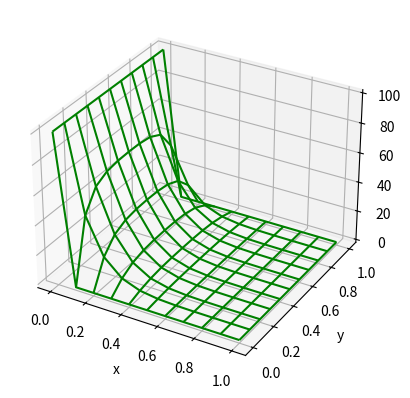

Python code for this plot:
import numpy as np

#### Setting 
X_LEN = 1.0
Y_LEN = 1.0
Cell_I = 10
Cell_J = 10
deltaT = 0.01
#### Initial Condition
rhoc = 1.0
k = 0.1
####
I = Cell_I+1
J = Cell_J+1
deltaX = X_LEN / Cell_I
deltaY = Y_LEN / Cell_J
####

def initialGrid():
    tn = np.zeros([I, J])
    tn = SetBoundary(tn)
    return tn

def PringGrid(T):
    with np.printoptions(precision=3, suppress=True):
        print(np.flipud(T.T))

def indexA2T(i, j):
    """
    Index from A_25_25 to T_5_5
    """
    pass

def indexT2A(i, j):
    """
    Index from T_5_5 to A_25_25
    """
    index = i*(J)+ j
    return index
    

def initialA():
    """
    A would scale from T00->T0J->T10->T1J->...->TI0->TIJ
    """
    size = I * J
    s = k * deltaT/rhoc

    A = np.zeros([size, size])
    A = setABoundary(A)

    ## Deal with inner voxcel
    for i in range(1, I-1):
        for j in range(1, J-1):
            ind_ij = indexT2A(i, j)
            ind_r = indexT2A(i+1, j)
            ind_l = indexT2A(i-1, j)
            ind_t = indexT2A(i, j+1)
            ind_b = indexT2A(i, j-1)

            A[ind_ij, ind_ij] = 2*s/deltaX**2 +2*s/deltaY**2 + 1

            A[ind_ij, ind_r] = -s/deltaX**2
            A[ind_ij, ind_l] = -s/deltaX**2

            A[ind_ij, ind_t] = -s/deltaY**2
            A[ind_ij, ind_b] = -s/deltaY**2
    
    return A

def initialb():
    size = I * J
    b = np.zeros([size, 1])
    b = setbBoundary(b)
    return b

def setbBoundary(b):
    for j in range(J):
        ind = indexT2A(0, j)
        b[ind, 0] = 100

        ind2 = indexT2A(I-1, j)
        b[ind2, 0] = 0

    for i in range(1, I):
        ind3 = indexT2A(i, 0)
        b[ind3, 0] = 0

        ind4 = indexT2A(i, J-1)
        b[ind4, 0] = 0
    
    return b

def setABoundary(A):
    for j in range(T.shape[1]):
        ind = indexT2A(0, j)
        A[ind, ind] = 1

        ind2 = indexT2A(I-1, j)
        A[ind2, ind2] = 1

    for i in range(1, T.shape[0]):
        ind3 = indexT2A(i, 0)
        A[ind3, ind3] = 1

        ind4 = indexT2A(i, J-1)
        A[ind4, ind4] = 1
    
    return A

def SetBoundary(T):
    for j in range(T.shape[1]):
        T[0, j] = 100
        T[I-1, j] = 0

    for i in range(1, T.shape[0]):
        T[i, 0] = 0
        T[i, J-1] = 0
    
    return T

def print_related(i, j):
    print("i, j: ({}, {}) -> {}\n".format(i, j, indexT2A(i,j)))
    print("i+1, j -> ({})\n".format(indexT2A(i+1, j)))
    print("i-1, j -> ({})\n".format(indexT2A(i-1, j)))
    print("i, j-1 -> ({})\n".format(indexT2A(i, j-1)))
    print("i, j+1 -> ({})\n".format(indexT2A(i, j+1)))

def plot_meshgrid(Z):
    from mpl_toolkits import mplot3d
    import matplotlib.pyplot as plt

    fig = plt.figure()
    ax = plt.axes(projection="3d")
    x = np.linspace(0, 1, I)
    y = np.linspace(0, 1, J)
    X, Y = np.meshgrid(x, y)
    ax.plot_wireframe(X, Y, Z, color='green')
    ax.set_xlabel('x')
    ax.set_ylabel('y')
    ax.set_zlabel('z')

    plt.show()

if __name__ == "__main__":

    T = initialGrid()
    A = initialA()
    b = initialb()

    timestep = 0
    while (timestep <= 20):
        x = np.linalg.solve(A, b)
        # print("\n\nTimestep: {}".format(timestep))
        # PringGrid(x.reshape(I, J))
        b = setbBoundary(x)
        timestep += 1
    
    re = np.flipud(x.reshape(I, J).T)
    plot_meshgrid(re)

